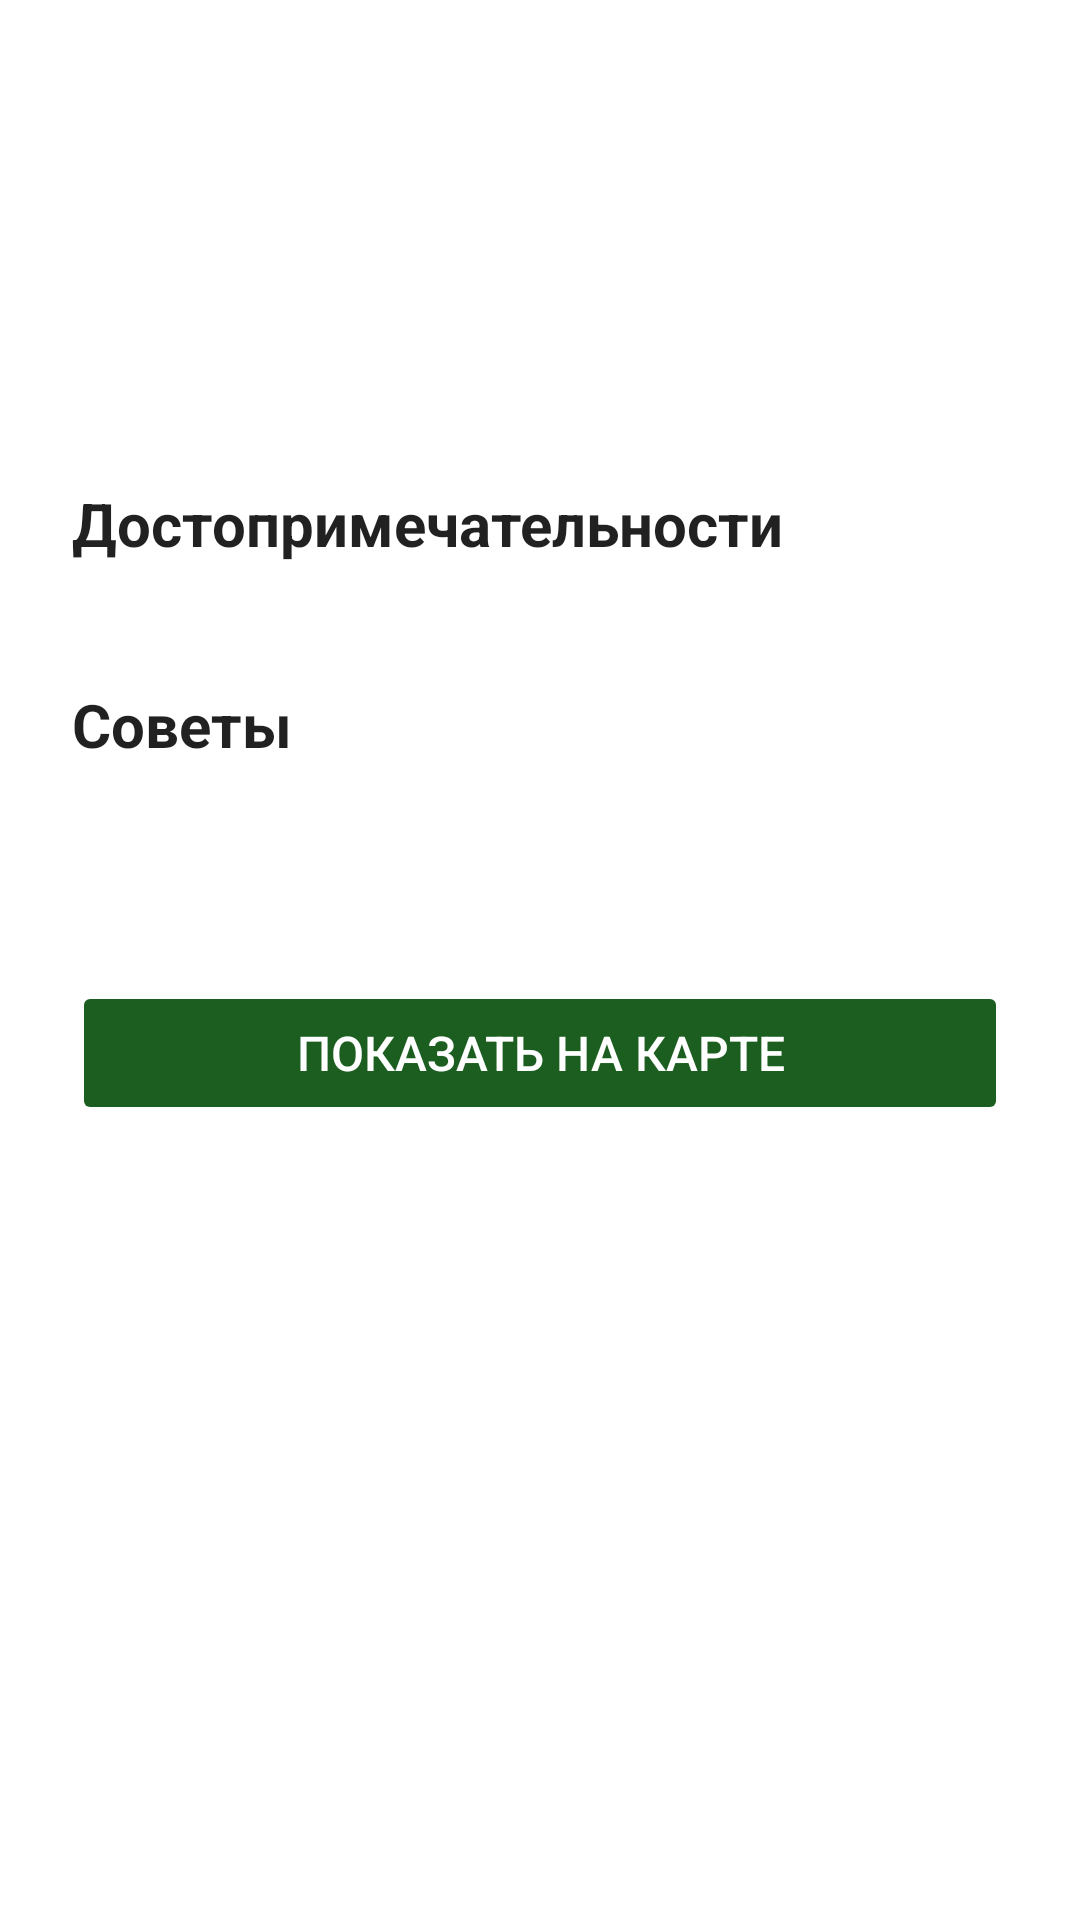

Here is an Android app screen rendered from its layout file. Give the layout XML and the strings, colors and styles it references.
<!-- AndroidManifest.xml: application theme Theme.AudioGuide -->
<!-- res/layout/dialog_route_details.xml -->
<?xml version="1.0" encoding="utf-8"?>
<ScrollView xmlns:android="http://schemas.android.com/apk/res/android"
    xmlns:app="http://schemas.android.com/apk/res-auto"
    android:layout_width="match_parent"
    android:layout_height="wrap_content"
    android:background="?android:attr/colorBackground">

    <LinearLayout
        android:layout_width="match_parent"
        android:layout_height="wrap_content"
        android:orientation="vertical"
        android:padding="24dp">

        <TextView
            android:id="@+id/route_title"
            android:layout_width="match_parent"
            android:layout_height="wrap_content"
            android:textSize="24sp"
            android:textStyle="bold"
            android:textColor="?android:attr/textColorPrimary"
            android:layout_marginBottom="16dp"/>

        <TextView
            android:id="@+id/route_description"
            android:layout_width="match_parent"
            android:layout_height="wrap_content"
            android:textSize="16sp"
            android:textColor="?android:attr/textColorSecondary"
            android:layout_marginBottom="24dp"/>

        <LinearLayout
            android:layout_width="match_parent"
            android:layout_height="wrap_content"
            android:orientation="horizontal"
            android:layout_marginBottom="24dp">

            <TextView
                android:id="@+id/route_duration"
                android:layout_width="0dp"
                android:layout_height="wrap_content"
                android:layout_weight="1"
                android:textSize="14sp"
                android:textColor="?android:attr/textColorSecondary"/>

            <TextView
                android:id="@+id/route_distance"
                android:layout_width="0dp"
                android:layout_height="wrap_content"
                android:layout_weight="1"
                android:textSize="14sp"
                android:textColor="?android:attr/textColorSecondary"
                android:gravity="end"/>
        </LinearLayout>

        <TextView
            android:id="@+id/landmarks_title"
            android:layout_width="match_parent"
            android:layout_height="wrap_content"
            android:text="@string/landmarks"
            android:textSize="20sp"
            android:textStyle="bold"
            android:textColor="?android:attr/textColorPrimary"
            android:layout_marginBottom="16dp"/>

        <androidx.recyclerview.widget.RecyclerView
            android:id="@+id/landmarksRecyclerView"
            android:layout_width="match_parent"
            android:layout_height="wrap_content"
            android:layout_marginBottom="24dp"/>

        <TextView
            android:id="@+id/tips_title"
            android:layout_width="match_parent"
            android:layout_height="wrap_content"
            android:text="@string/tips"
            android:textSize="20sp"
            android:textStyle="bold"
            android:textColor="?android:attr/textColorPrimary"
            android:layout_marginBottom="16dp"/>

        <androidx.cardview.widget.CardView
            android:layout_width="match_parent"
            android:layout_height="wrap_content"
            android:layout_marginBottom="24dp"
            app:cardBackgroundColor="?attr/colorSurface"
            app:cardCornerRadius="8dp"
            app:cardElevation="0dp">

            <androidx.recyclerview.widget.RecyclerView
                android:id="@+id/tipsRecyclerView"
                android:layout_width="match_parent"
                android:layout_height="wrap_content"
                android:padding="16dp"/>

        </androidx.cardview.widget.CardView>

        <Button
            android:id="@+id/showOnMapButton"
            android:layout_width="match_parent"
            android:layout_height="wrap_content"
            android:text="@string/show_on_map"
            android:textColor="?attr/colorOnPrimary"
            android:backgroundTint="?attr/colorPrimary"
            android:padding="12dp"
            android:textSize="16sp"
            android:stateListAnimator="@null"/>

    </LinearLayout>
</ScrollView>
<!-- resources referenced by this layout -->
<resources>
  <string name="landmarks">Достопримечательности</string>
  <string name="show_on_map">Показать на карте</string>
  <string name="tips">Советы</string>
  <style name="Theme.AudioGuide" parent="Theme.MaterialComponents.Light.NoActionBar">
          <item name="colorPrimary">@color/primary_light_theme</item>
          <item name="colorPrimaryVariant">@color/primary_variant_light</item>
          <item name="colorOnPrimary">@color/white</item>
          <item name="android:statusBarColor">?attr/colorPrimaryVariant</item>
          <item name="android:windowLightStatusBar">false</item>
          <item name="bottomNavigationStyle">@style/Widget.App.BottomNavigationView</item>
      </style>
  <color name="primary_light_theme">#1B5E20</color>
  <color name="primary_variant_light">#2E7D32</color>
  <color name="white">#FFFFFF</color>
  <style name="Widget.App.BottomNavigationView" parent="Widget.MaterialComponents.BottomNavigationView">
          <item name="itemTextColor">@color/primary_light_theme</item>
          <item name="itemIconTint">@color/primary_light_theme</item>
          <item name="itemTextAppearanceActive">@style/TextAppearance.App.BottomNavigation</item>
          <item name="itemTextAppearanceInactive">@style/TextAppearance.App.BottomNavigation</item>
          <item name="labelVisibilityMode">labeled</item>
      </style>
  <style name="TextAppearance.App.BottomNavigation" parent="TextAppearance.MaterialComponents.Caption">
          <item name="android:textSize">11sp</item>
          <item name="android:maxLines">2</item>
          <item name="android:ellipsize">none</item>
      </style>
</resources>
